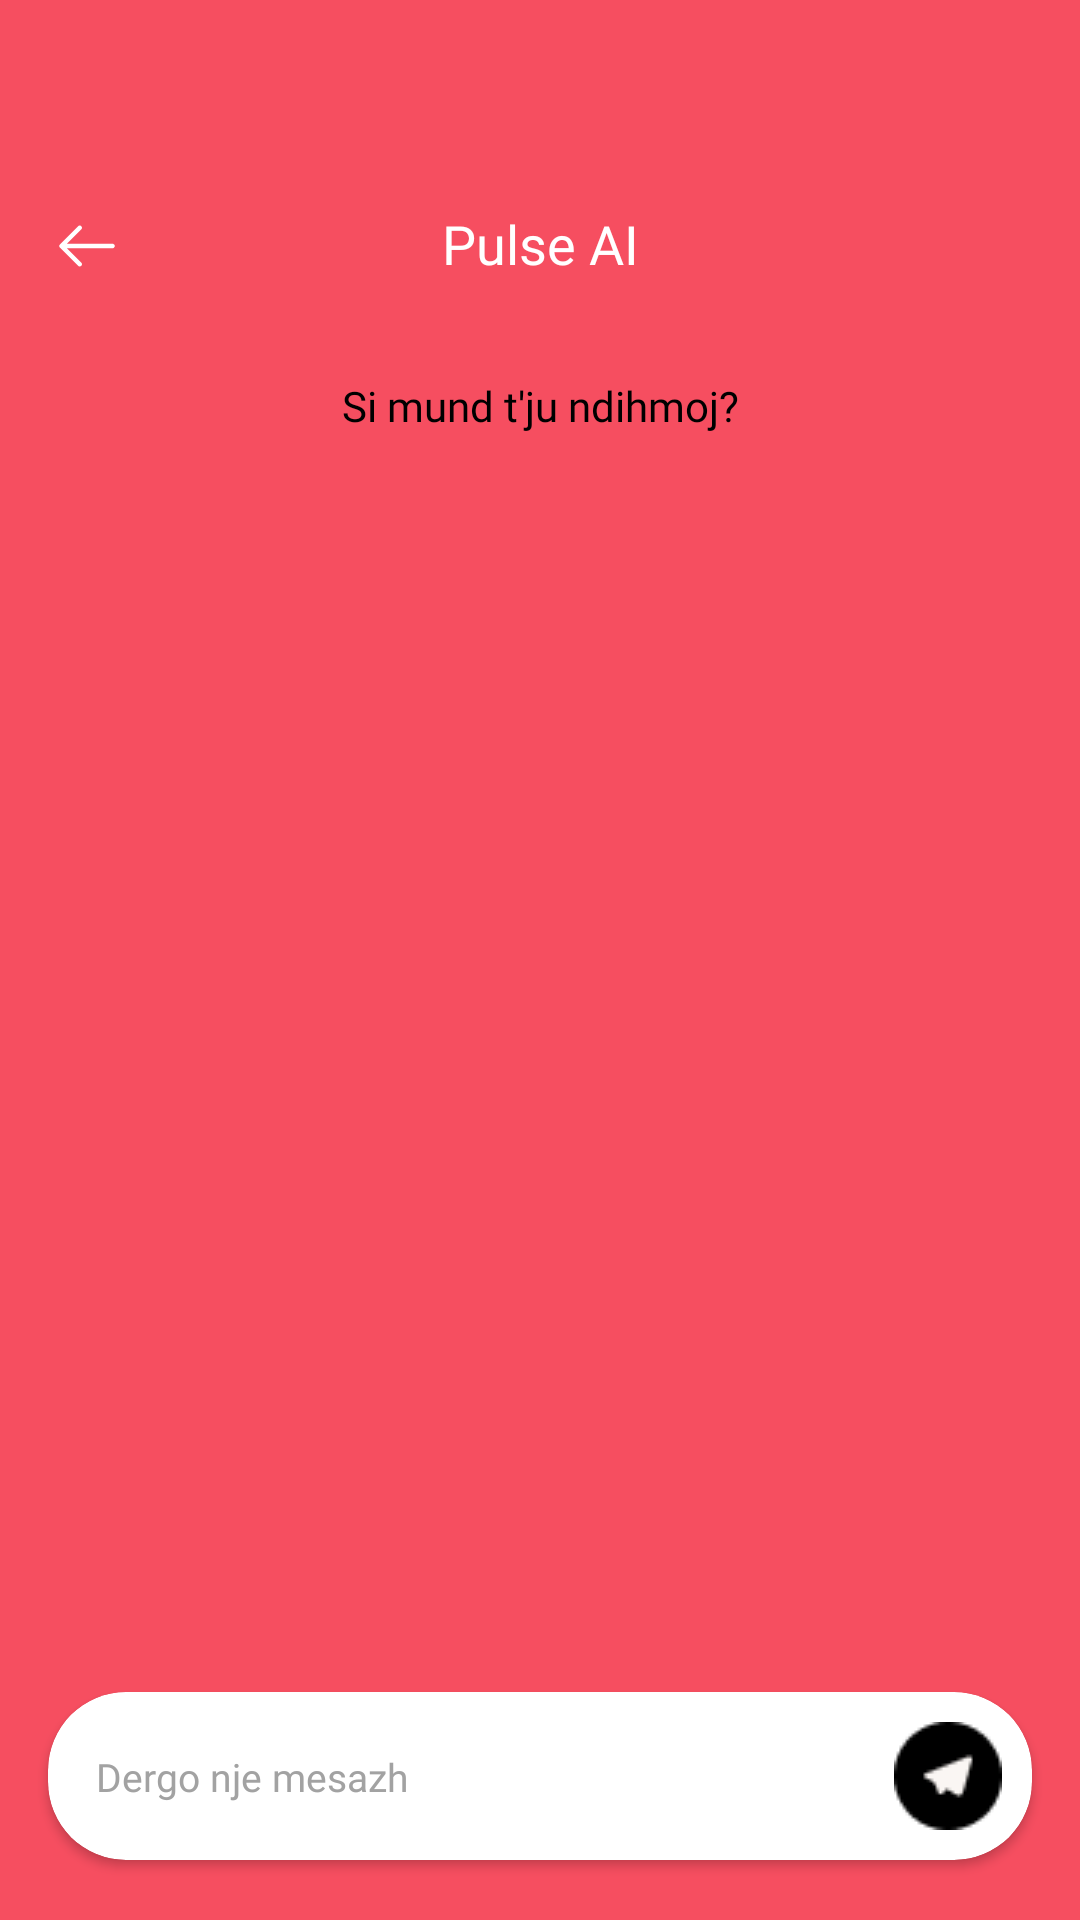

This screen was rendered from an Android layout file. Write that file and the resources it references.
<!-- AndroidManifest.xml: application theme Theme.Interviews -->
<!-- res/layout/chat_activity.xml -->
<?xml version="1.0" encoding="utf-8"?>
<androidx.constraintlayout.widget.ConstraintLayout xmlns:android="http://schemas.android.com/apk/res/android"
    xmlns:app="http://schemas.android.com/apk/res-auto"
    xmlns:tools="http://schemas.android.com/tools"
    android:id="@+id/main"
    android:layout_width="match_parent"
    android:layout_height="match_parent"
    android:background="@color/primary"
    tools:context=".ui.dashboard.profile.ProfileActivity">

    <ImageView
        android:id="@+id/ivBack"
        android:layout_width="wrap_content"
        android:layout_height="wrap_content"
        android:layout_marginStart="17dp"
        android:layout_marginTop="60dp"
        android:paddingVertical="10dp"
        android:paddingEnd="20dp"
        android:src="@drawable/back_icon"
        app:layout_constraintStart_toStartOf="parent"
        app:layout_constraintTop_toTopOf="parent"
        app:tint="@color/white" />

    <TextView
        android:id="@+id/tvPosts"
        android:layout_width="wrap_content"
        android:layout_height="wrap_content"
        android:fontFamily="@font/poppins_medium"
        android:includeFontPadding="false"
        android:text="Pulse AI"
        android:textColor="@color/white"
        android:textSize="18sp"
        app:layout_constraintBottom_toBottomOf="@+id/ivBack"
        app:layout_constraintEnd_toEndOf="parent"
        app:layout_constraintStart_toStartOf="parent"
        app:layout_constraintTop_toTopOf="@+id/ivBack" />

    <androidx.constraintlayout.widget.ConstraintLayout
        android:layout_width="0dp"
        android:layout_height="0dp"
        android:layout_marginTop="20dp"
        android:background="@drawable/bg_solid_white_top_right_left_radius_20dp"
        app:layout_constraintBottom_toBottomOf="parent"
        app:layout_constraintEnd_toEndOf="parent"
        app:layout_constraintStart_toStartOf="parent"
        app:layout_constraintTop_toBottomOf="@id/tvPosts">

        <TextView
            android:id="@+id/tvHelpQuestion"
            android:layout_width="match_parent"
            android:layout_height="wrap_content"
            android:fontFamily="@font/poppins_medium"
            android:gravity="center"
            android:paddingTop="13dp"
            android:paddingBottom="8dp"
            android:text="Si mund t'ju ndihmoj?"
            android:textColor="@color/black"
            app:layout_constraintEnd_toEndOf="parent"
            app:layout_constraintStart_toStartOf="parent"
            app:layout_constraintTop_toTopOf="parent" />

        <androidx.constraintlayout.widget.ConstraintLayout
            android:layout_width="match_parent"
            android:layout_height="0dp"
            app:layout_constraintBottom_toBottomOf="parent"
            app:layout_constraintEnd_toEndOf="parent"
            app:layout_constraintStart_toStartOf="parent"
            app:layout_constraintTop_toBottomOf="@+id/tvHelpQuestion">

            <androidx.recyclerview.widget.RecyclerView
                android:id="@+id/rv_messages"
                android:layout_width="0dp"
                android:layout_height="wrap_content"
                android:paddingBottom="90dp"
                app:layout_constraintEnd_toEndOf="parent"
                app:layout_constraintHorizontal_bias="0.0"
                app:layout_constraintStart_toStartOf="parent"
                app:layout_constraintTop_toTopOf="parent"
                tools:listitem="@layout/item_chat_sent" />
        </androidx.constraintlayout.widget.ConstraintLayout>

    </androidx.constraintlayout.widget.ConstraintLayout>

    <androidx.cardview.widget.CardView
        android:id="@+id/cv_send_message"
        android:layout_width="0dp"
        android:layout_height="wrap_content"
        android:layout_marginHorizontal="16dp"
        android:layout_marginBottom="20dp"
        android:elevation="2dp"
        app:cardCornerRadius="26dp"
        app:cardElevation="2dp"
        app:layout_constraintBottom_toBottomOf="parent"
        app:layout_constraintEnd_toEndOf="parent"
        app:layout_constraintStart_toStartOf="parent">

        <androidx.constraintlayout.widget.ConstraintLayout
            android:layout_width="match_parent"
            android:layout_height="wrap_content">

            <EditText
                android:id="@+id/et_message_to_sent"
                android:layout_width="0dp"
                android:layout_height="wrap_content"
                android:layout_marginStart="16dp"
                android:background="@color/transparent"
                android:ems="10"
                android:fontFamily="@font/poppins"
                android:hint="Dergo nje mesazh"
                android:inputType="textMultiLine"
                android:maxHeight="200dp"
                android:maxLines="3"
                android:textColor="@color/black"
                android:textColorHint="#a2a2a2"
                android:textSize="13sp"
                app:layout_constraintBottom_toBottomOf="parent"
                app:layout_constraintEnd_toStartOf="@id/ivSendMessage"
                app:layout_constraintStart_toStartOf="parent"
                app:layout_constraintTop_toTopOf="parent" />

            <ImageView
                android:id="@+id/ivSendMessage"
                android:layout_width="wrap_content"
                android:layout_height="wrap_content"
                android:padding="10dp"
                android:src="@drawable/send_icon"
                app:layout_constraintBottom_toBottomOf="parent"
                app:layout_constraintEnd_toEndOf="parent"
                app:layout_constraintTop_toTopOf="parent" />

        </androidx.constraintlayout.widget.ConstraintLayout>
    </androidx.cardview.widget.CardView>

</androidx.constraintlayout.widget.ConstraintLayout>
<!-- res/layout/item_chat_sent.xml (included above) -->
<?xml version="1.0" encoding="utf-8"?>
<layout>

    <androidx.constraintlayout.widget.ConstraintLayout xmlns:android="http://schemas.android.com/apk/res/android"
        xmlns:app="http://schemas.android.com/apk/res-auto"
        xmlns:tools="http://schemas.android.com/tools"
        android:layout_width="match_parent"
        android:layout_height="wrap_content">

        <androidx.constraintlayout.widget.ConstraintLayout
            android:id="@+id/wrap"
            android:layout_width="wrap_content"
            android:layout_height="wrap_content"
            android:layout_marginTop="8dp"
            android:layout_marginEnd="15dp"
            android:layout_marginBottom="8dp"
            android:background="@drawable/chat_sent_bcg"
            app:layout_constraintBottom_toBottomOf="parent"
            app:layout_constraintEnd_toEndOf="parent"
            app:layout_constraintTop_toTopOf="parent">

            <TextView
                android:id="@+id/tv_msg_sent"
                android:layout_width="wrap_content"
                android:layout_height="wrap_content"
                android:layout_marginStart="20dp"
                android:layout_marginTop="10dp"
                android:layout_marginEnd="20dp"
                android:layout_marginBottom="10dp"
                android:fontFamily="@font/sf_pro_display_regular"
                android:maxWidth="250dp"
                android:textColor="@color/white"
                android:textSize="12sp"
                app:layout_constraintBottom_toBottomOf="parent"
                app:layout_constraintEnd_toEndOf="parent"
                app:layout_constraintStart_toStartOf="parent"
                app:layout_constraintTop_toTopOf="parent"
                tools:text="Lorem ipsum dolor sit amet" />
        </androidx.constraintlayout.widget.ConstraintLayout>
    </androidx.constraintlayout.widget.ConstraintLayout>
</layout>
<!-- resources referenced by this layout -->
<resources>
  <color name="black">#FF000000</color>
  <color name="primary">#F64E60</color>
  <color name="transparent">#00FFFFFF</color>
  <color name="white">#FFFFFFFF</color>
  <!-- drawable back_icon: png bitmap (drawable-hdpi, 397 bytes) -->
  <!-- drawable chat_sent_bcg (drawable) -->
  <shape xmlns:android="http://schemas.android.com/apk/res/android"
      android:shape="rectangle">
      <corners
          android:bottomLeftRadius="12dp"
          android:topLeftRadius="12dp"
          android:topRightRadius="12dp" />
      <solid android:color="@color/primary" />
  
  </shape>
  <!-- drawable send_icon: png bitmap (drawable, 654 bytes) -->
  <style name="Theme.Interviews" parent="Theme.MaterialComponents.DayNight.DarkActionBar">
          
          <item name="colorPrimary">@color/purple_500</item>
          <item name="colorPrimaryVariant">@color/purple_700</item>
          <item name="colorOnPrimary">@color/white</item>
          
          <item name="colorSecondary">@color/teal_200</item>
          <item name="colorSecondaryVariant">@color/teal_700</item>
          <item name="colorOnSecondary">@color/black</item>
          
          <item name="android:statusBarColor" tools:targetApi="l">?attr/colorPrimaryVariant</item>
          
      </style>
  <color name="purple_500">#FF6200EE</color>
  <color name="purple_700">#FF3700B3</color>
  <color name="teal_200">#FF03DAC5</color>
  <color name="teal_700">#FF018786</color>
</resources>
